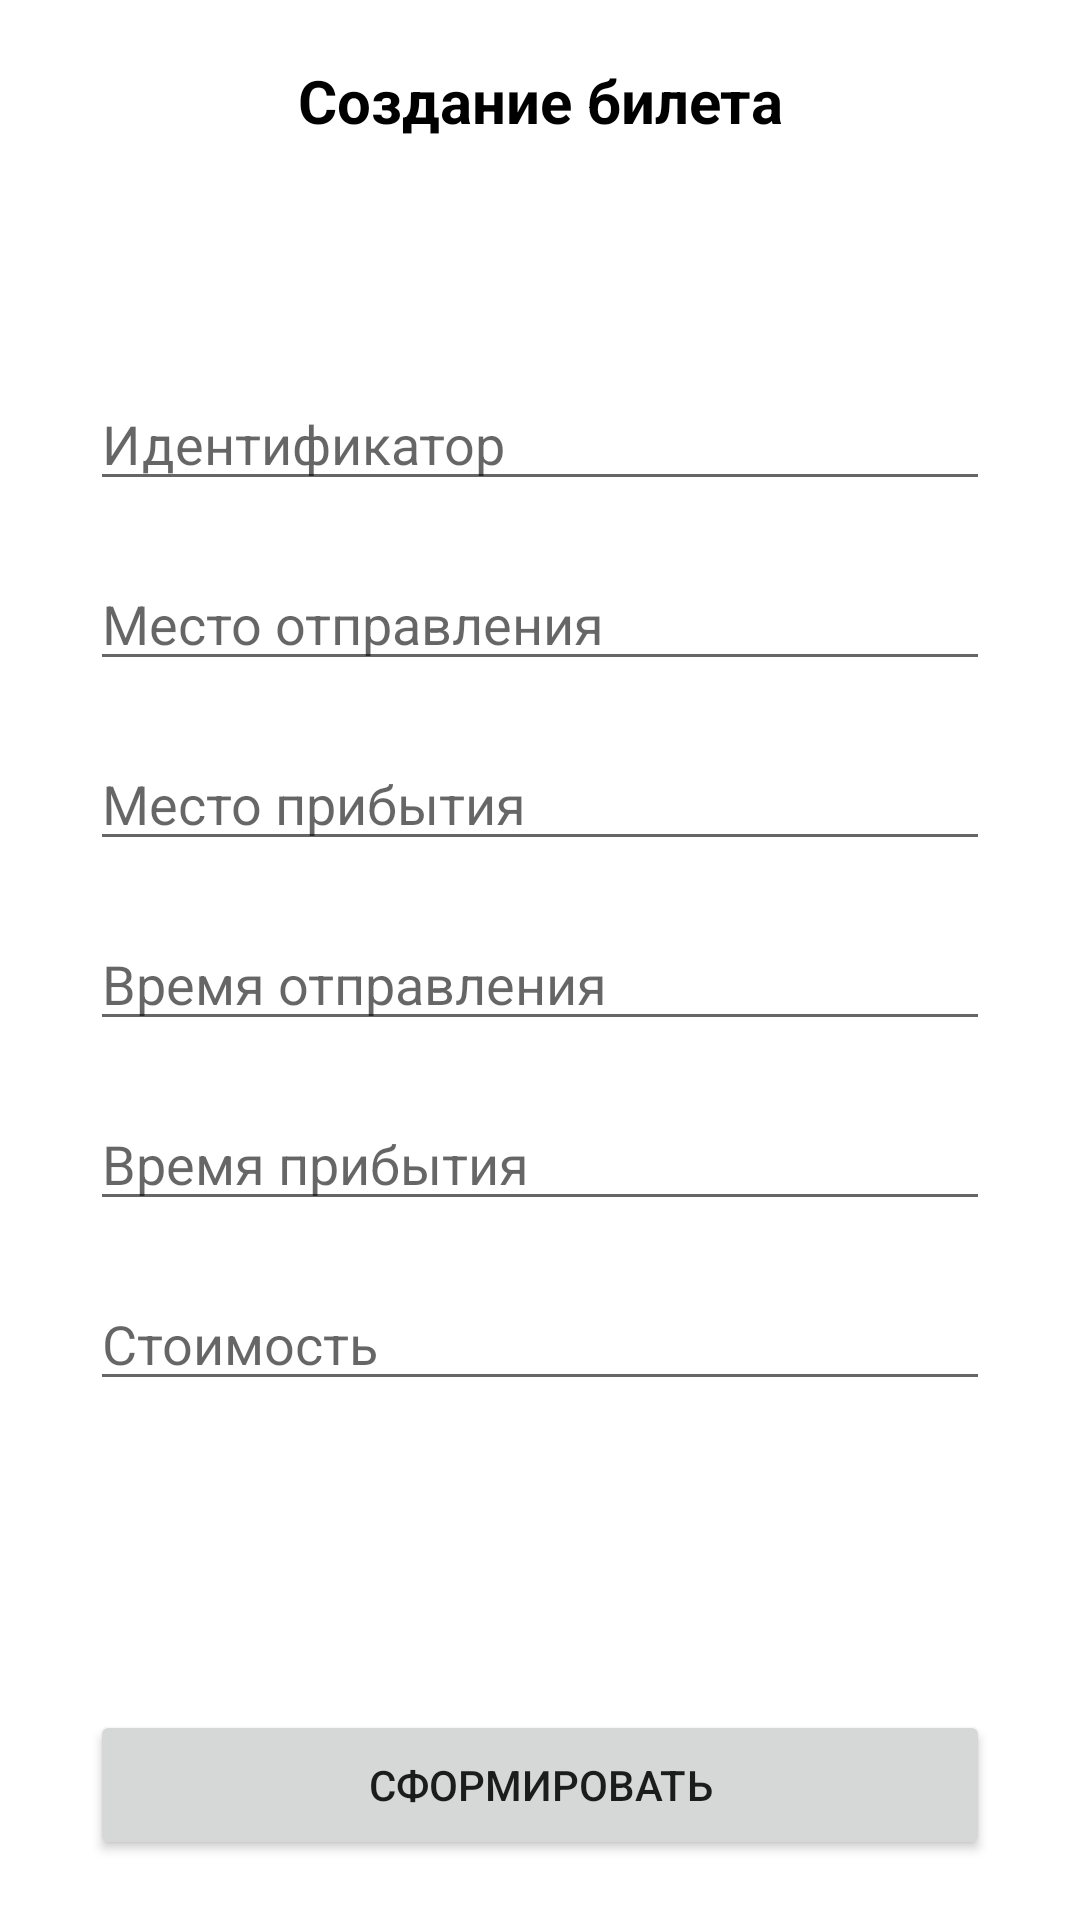

Here is an Android app screen rendered from its layout file. Give the layout XML and the strings, colors and styles it references.
<!-- AndroidManifest.xml: application theme Theme.TrainTicket -->
<!-- res/layout/activity_main.xml -->
<?xml version="1.0" encoding="utf-8"?>
<androidx.constraintlayout.widget.ConstraintLayout xmlns:android="http://schemas.android.com/apk/res/android"
    xmlns:app="http://schemas.android.com/apk/res-auto"
    xmlns:tools="http://schemas.android.com/tools"
    android:layout_width="match_parent"
    android:layout_height="match_parent"
    android:padding="20dp"
    tools:context=".MainActivity">

    <TextView
        android:id="@+id/header"
        android:layout_width="wrap_content"
        android:layout_height="wrap_content"
        android:text="Создание билета"
        android:textColor="@color/black"
        android:textSize="20sp"
        android:textStyle="bold"
        app:layout_constraintEnd_toEndOf="parent"
        app:layout_constraintStart_toStartOf="parent"
        app:layout_constraintTop_toTopOf="parent" />

    <EditText
        android:id="@+id/editUID"
        android:layout_width="300dp"
        android:layout_height="40dp"
        android:layout_marginTop="80dp"
        android:inputType="number"
        android:hint="Идентификатор"
        app:layout_constraintEnd_toEndOf="parent"
        app:layout_constraintStart_toStartOf="parent"
        app:layout_constraintTop_toBottomOf="@id/header" />

    <EditText
        android:id="@+id/editPointStart"
        android:layout_width="300dp"
        android:layout_height="40dp"
        android:layout_marginTop="20dp"
        android:inputType="text"
        android:hint="Место отправления"
        app:layout_constraintEnd_toEndOf="parent"
        app:layout_constraintStart_toStartOf="parent"
        app:layout_constraintTop_toBottomOf="@id/editUID" />

    <EditText
        android:id="@+id/editPointEnd"
        android:layout_width="300dp"
        android:layout_height="40dp"
        android:layout_marginTop="20dp"
        android:inputType="text"
        android:hint="Место прибытия"
        app:layout_constraintEnd_toEndOf="parent"
        app:layout_constraintStart_toStartOf="parent"
        app:layout_constraintTop_toBottomOf="@id/editPointStart" />

    <EditText
        android:id="@+id/editTimeStart"
        android:layout_width="300dp"
        android:layout_height="40dp"
        android:layout_marginTop="20dp"
        android:inputType="text"
        android:hint="Время отправления"
        app:layout_constraintEnd_toEndOf="parent"
        app:layout_constraintStart_toStartOf="parent"
        app:layout_constraintTop_toBottomOf="@id/editPointEnd" />

    <EditText
        android:id="@+id/editTimeEnd"
        android:layout_width="300dp"
        android:layout_height="40dp"
        android:layout_marginTop="20dp"
        android:inputType="text"
        android:hint="Время прибытия"
        app:layout_constraintEnd_toEndOf="parent"
        app:layout_constraintStart_toStartOf="parent"
        app:layout_constraintTop_toBottomOf="@id/editTimeStart" />

    <EditText
        android:id="@+id/editPrice"
        android:layout_width="300dp"
        android:layout_height="40dp"
        android:layout_marginTop="20dp"
        android:inputType="number"
        android:hint="Стоимость"
        app:layout_constraintEnd_toEndOf="parent"
        app:layout_constraintStart_toStartOf="parent"
        app:layout_constraintTop_toBottomOf="@id/editTimeEnd" />

    <Button
        android:id="@+id/btn"
        android:layout_width="300dp"
        android:layout_height="50dp"
        android:text="Сформировать"
        app:layout_constraintStart_toStartOf="parent"
        app:layout_constraintEnd_toEndOf="parent"
        app:layout_constraintBottom_toBottomOf="parent"/>

</androidx.constraintlayout.widget.ConstraintLayout>
<!-- resources referenced by this layout -->
<resources>
  <style name="Theme.TrainTicket" parent="Theme.MaterialComponents.DayNight.DarkActionBar">
          
          <item name="colorPrimary">@color/purple_500</item>
          <item name="colorPrimaryVariant">@color/purple_700</item>
          <item name="colorOnPrimary">@color/white</item>
          
          <item name="colorSecondary">@color/teal_200</item>
          <item name="colorSecondaryVariant">@color/teal_700</item>
          <item name="colorOnSecondary">@color/black</item>
          
          <item name="android:statusBarColor">?attr/colorPrimaryVariant</item>
          
      </style>
  <!-- not gathered from this repository: default colours our renderer supplied (Android Studio template values) -->
  <color name="purple_500">#FF6200EE</color>
  <color name="purple_700">#FF3700B3</color>
  <color name="teal_200">#FF03DAC5</color>
  <color name="teal_700">#FF018786</color>
  <color name="black">#FF000000</color>
  <color name="white">#FFFFFFFF</color>
</resources>
